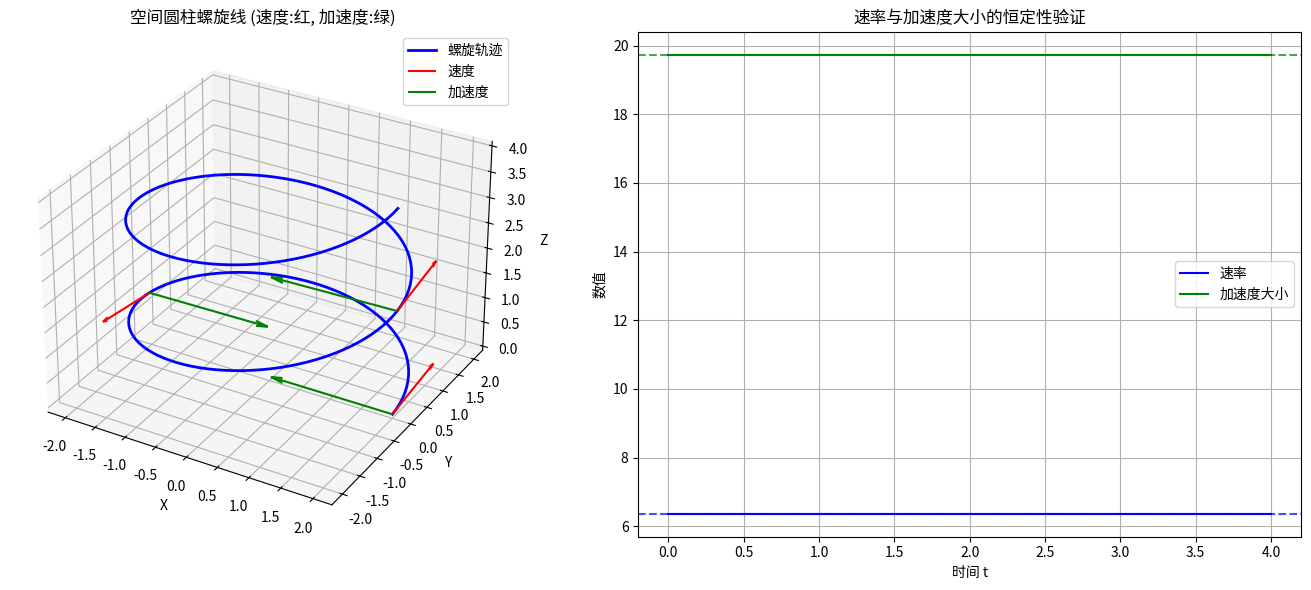

Generate this figure with matplotlib:
import sympy as sp
import numpy as np
import matplotlib.pyplot as plt
from mpl_toolkits.mplot3d import Axes3D

# ==========================================
# 第一部分：SymPy 符号计算验证推导
# ==========================================
print("="*50)
print("第一部分：符号计算验证")
print("="*50)

# 1. 定义符号与位置矢量
R, ω, c, t = sp.symbols('R ω c t', real=True, positive=True)
i, j, k = sp.Matrix([1,0,0]), sp.Matrix([0,1,0]), sp.Matrix([0,0,1])

# 论文修正后的标准方程 (1)
r = R*sp.cos(ω*t)*i + R*sp.sin(ω*t)*j + c*t*k
print("✅ 位置矢量 r(t):")
sp.pprint(r)

# 2. 验证速度与速率 (式2, 式3)
v = sp.diff(r, t)
v_mag = sp.simplify(v.norm())
print("\n✅ 速度矢量 v(t):")
sp.pprint(v)
print("\n✅ 速率 (化简后):")
sp.pprint(v_mag)

# 3. 验证加速度与正交性 (式4, 式5)
a = sp.diff(v, t)
a_mag = sp.simplify(a.norm())
v_dot_a = sp.simplify(v.dot(a))
print("\n✅ 加速度矢量 a(t):")
sp.pprint(a)
print("\n✅ 加速度大小:")
sp.pprint(a_mag)
print("\n✅ 速度与加速度点积 (验证正交性):")
sp.pprint(v_dot_a)

# 4. 验证切向/法向加速度
a_t = sp.diff(v_mag, t)
print("\n✅ 切向加速度 a_t:")
sp.pprint(a_t)

# 5. 验证曲率 κ (式8)
s = sp.symbols('s', real=True, positive=True)
v0 = v_mag
T = v / v0  # 单位切向量
dT_dt = sp.diff(T, t)
dT_ds = dT_dt / v0
κ = sp.simplify(dT_ds.norm())
print("\n✅ 曲率 κ:")
sp.pprint(κ)

# 6. 验证挠率 τ (式9)
r_3rd = sp.diff(a, t)  # 三阶导数
cross_v_a = v.cross(a)
cross_norm_sq = sp.simplify(cross_v_a.norm()**2)
mixed_product = sp.simplify(cross_v_a.dot(r_3rd))
τ = sp.simplify(mixed_product / cross_norm_sq)
print("\n✅ 挠率 τ:")
sp.pprint(τ)

# 7. 验证螺距与螺旋升角 (式10, 式11)
h = 2*sp.pi*c / ω
tan_lambda = c / (R*ω)
print("\n✅ 螺距 h:")
sp.pprint(h)
print("\n✅ 螺旋升角正切 tanλ:")
sp.pprint(tan_lambda)

# 8. 修正论文中的"经典关系式"笔误
print("\n" + "="*50)
print("⚠️  验证论文中的经典关系式 (发现笔误)")
print("="*50)
λ = sp.symbols('λ')
# 定义 cosλ = rω/v0, sinλ = c/v0
cosλ = R*ω / v0
sinλ = c / v0

print("\n❌ 论文声称 κ = cosλ/R:")
sp.pprint(sp.simplify(cosλ / R))
print("\n✅ 实际 κ = cos²λ/R:")
sp.pprint(sp.simplify(cosλ**2 / R))
print("\n验证相等性 (κ - cos²λ/R):", sp.simplify(κ - cosλ**2 / R) == 0)

print("\n❌ 论文声称 τ = sinλ/R:")
sp.pprint(sp.simplify(sinλ / R))
print("\n✅ 实际 τ = (sinλ cosλ)/R:")
sp.pprint(sp.simplify(sinλ * cosλ / R))
print("验证相等性 (τ - sinλ cosλ/R):", sp.simplify(τ - sinλ*cosλ/R) == 0)

# ==========================================
# 第二部分：NumPy 数值验证
# ==========================================
print("\n" + "="*50)
print("第二部分：数值实验验证")
print("="*50)

# 选取具体参数：R=2, ω=π(周期2秒), c=1(螺距2)
R_val = 2.0
ω_val = np.pi
c_val = 1.0
t_vals = np.linspace(0, 4, 200)

# 计算运动学量
x = R_val * np.cos(ω_val * t_vals)
y = R_val * np.sin(ω_val * t_vals)
z = c_val * t_vals

vx = -R_val * ω_val * np.sin(ω_val * t_vals)
vy = R_val * ω_val * np.cos(ω_val * t_vals)
vz = c_val * np.ones_like(t_vals)

ax = -R_val * ω_val**2 * np.cos(ω_val * t_vals)
ay = -R_val * ω_val**2 * np.sin(ω_val * t_vals)
az = np.zeros_like(t_vals)

# 验证1：速率恒定
v_mag_num = np.sqrt(vx**2 + vy**2 + vz**2)
v0_theory = np.sqrt(R_val**2 * ω_val**2 + c_val**2)
print(f"\n✅ 速率验证:")
print(f"   理论值: {v0_theory:.6f}")
print(f"   数值范围: [{v_mag_num.min():.6f}, {v_mag_num.max():.6f}]")
print(f"   最大误差: {np.max(np.abs(v_mag_num - v0_theory)):.2e}")

# 验证2：加速度大小恒定
a_mag_num = np.sqrt(ax**2 + ay**2 + az**2)
a_theory = R_val * ω_val**2
print(f"\n✅ 加速度大小验证:")
print(f"   理论值: {a_theory:.6f}")
print(f"   数值范围: [{a_mag_num.min():.6f}, {a_mag_num.max():.6f}]")
print(f"   最大误差: {np.max(np.abs(a_mag_num - a_theory)):.2e}")

# 验证3：速度与加速度正交
v_dot_a_num = vx*ax + vy*ay + vz*az
print(f"\n✅ 正交性验证 (v·a ≈ 0):")
print(f"   数值范围: [{v_dot_a_num.min():.2e}, {v_dot_a_num.max():.2e}]")

# 验证4：曲率与挠率恒定
κ_theory = R_val * ω_val**2 / v0_theory**2
τ_theory = c_val * ω_val / v0_theory**2
print(f"\n✅ 几何参数验证:")
print(f"   理论曲率 κ = {κ_theory:.6f}")
print(f"   理论挠率 τ = {τ_theory:.6f}")

# ==========================================
# 第三部分：可视化展示
# ==========================================
print("\n" + "="*50)
print("第三部分：可视化展示")
print("="*50)

fig = plt.figure(figsize=(14, 6))

# 1. 3D螺旋线与矢量图
ax1 = fig.add_subplot(121, projection='3d')
ax1.plot(x, y, z, 'b-', label='螺旋轨迹', linewidth=2)

# 在 t=0, 1, 2 处绘制速度(红)和加速度(绿)矢量
t_points = [0, 1, 2]
for ti in t_points:
    idx = np.argmin(np.abs(t_vals - ti))
    xp, yp, zp = x[idx], y[idx], z[idx]
    vxp, vyp, vzp = vx[idx], vy[idx], vz[idx]
    axp, ayp, azp = ax[idx], ay[idx], az[idx]
    
    # 速度矢量 (缩放0.2)
    ax1.quiver(xp, yp, zp, vxp*0.2, vyp*0.2, vzp*0.2, 
               color='r', arrow_length_ratio=0.1, label='速度' if ti==0 else "")
    # 加速度矢量 (缩放0.1)
    ax1.quiver(xp, yp, zp, axp*0.1, ayp*0.1, azp*0.1, 
               color='g', arrow_length_ratio=0.1, label='加速度' if ti==0 else "")

ax1.set_xlabel('X'), ax1.set_ylabel('Y'), ax1.set_zlabel('Z')
ax1.set_title('空间圆柱螺旋线 (速度:红, 加速度:绿)')
ax1.legend()

# 2. 运动学量随时间变化
ax2 = fig.add_subplot(122)
ax2.plot(t_vals, v_mag_num, 'b-', label='速率', linewidth=1.5)
ax2.plot(t_vals, a_mag_num, 'g-', label='加速度大小', linewidth=1.5)
ax2.axhline(y=v0_theory, color='b', linestyle='--', alpha=0.7)
ax2.axhline(y=a_theory, color='g', linestyle='--', alpha=0.7)
ax2.set_xlabel('时间 t'), ax2.set_ylabel('数值')
ax2.set_title('速率与加速度大小的恒定性验证')
ax2.legend(), ax2.grid(True)

plt.tight_layout()
plt.show()
